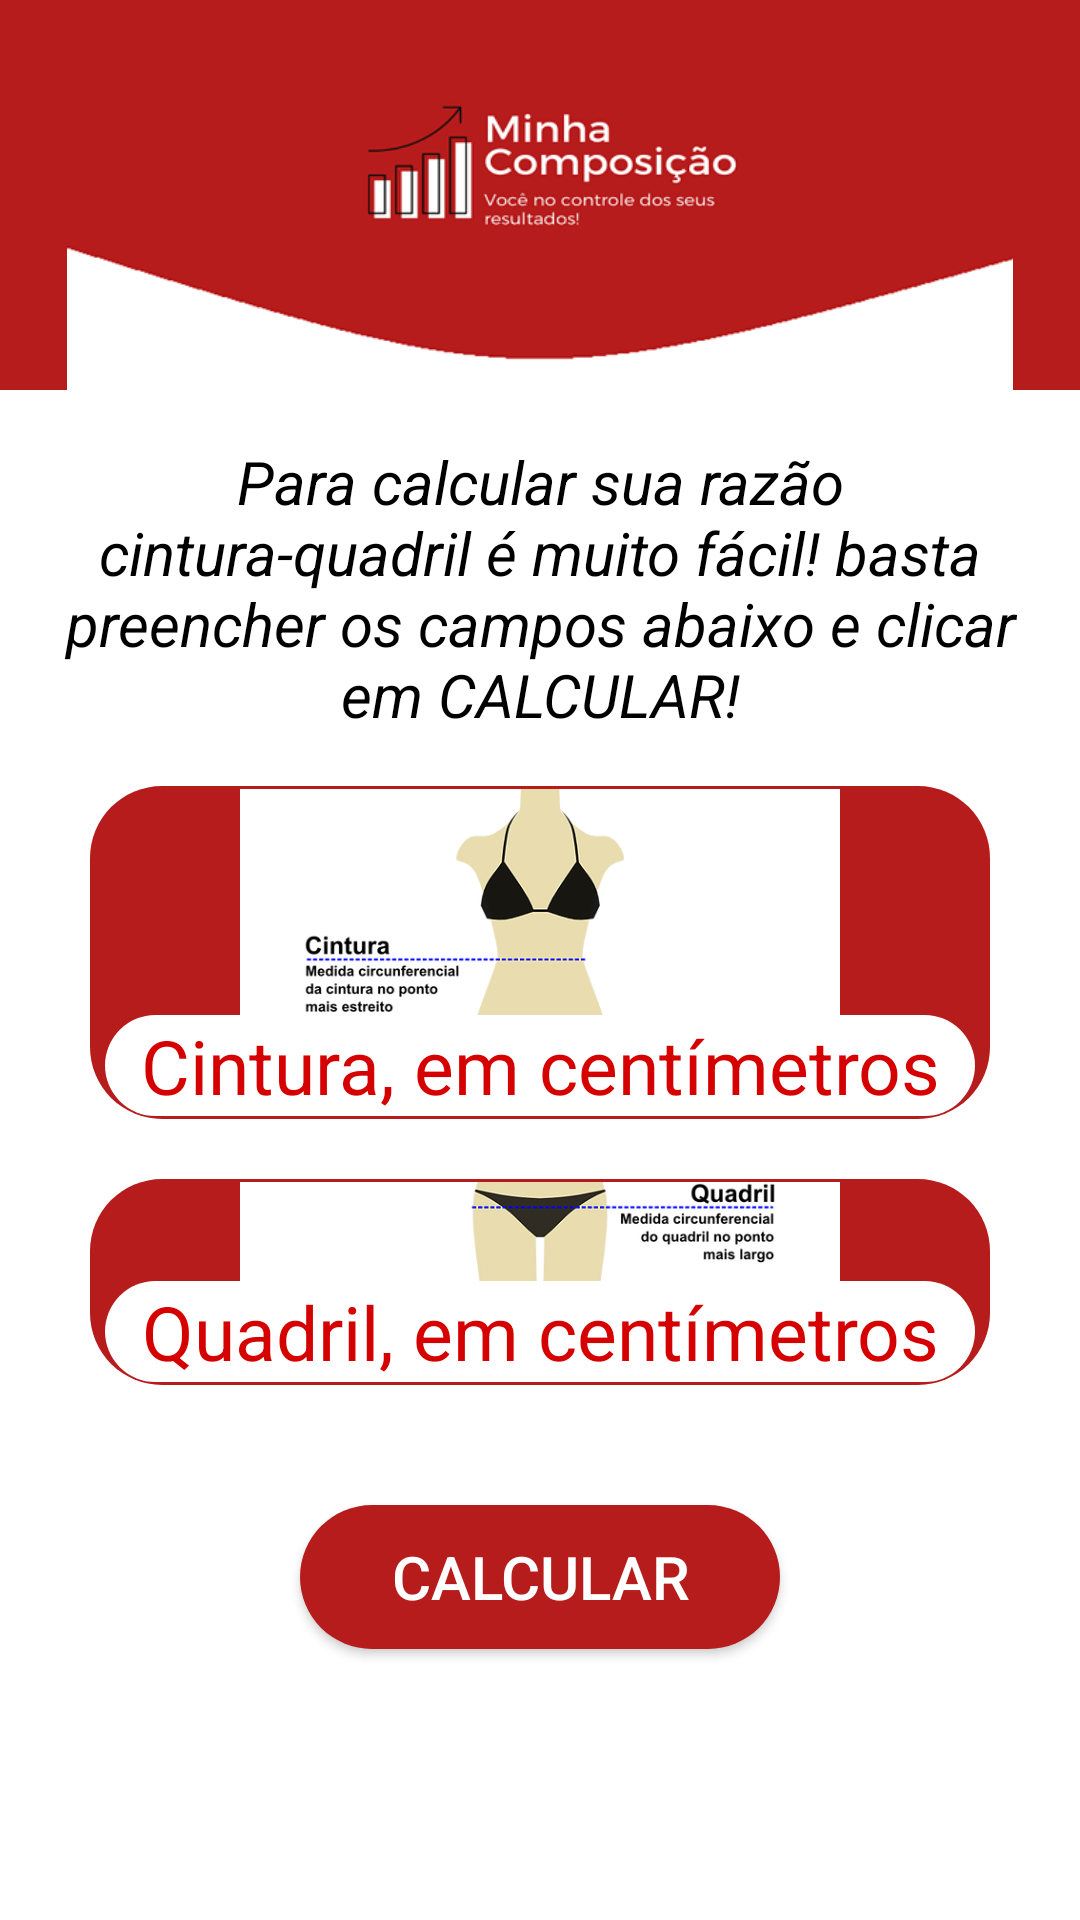

Here is an Android app screen rendered from its layout file. Give the layout XML and the strings, colors and styles it references.
<!-- AndroidManifest.xml: application theme AppTheme -->
<!-- res/layout/activity_calculo_rcq.xml -->
<?xml version="1.0" encoding="utf-8"?>
<androidx.appcompat.widget.LinearLayoutCompat xmlns:android="http://schemas.android.com/apk/res/android"
    xmlns:app="http://schemas.android.com/apk/res-auto"
    xmlns:tools="http://schemas.android.com/tools"
    android:layout_width="match_parent"
    android:layout_height="match_parent"
    android:background="#FFFFFF"
    android:orientation="vertical"
    tools:context=".View.Activities.CalculoImcActivity">

    <androidx.appcompat.widget.AppCompatImageView
        android:layout_width="match_parent"
        android:layout_height="130dp"
        android:background="@color/colorPrimaryDark"
        app:srcCompat="@drawable/background_app" />

    <ScrollView
        android:layout_width="match_parent"
        android:layout_height="wrap_content">

        <androidx.appcompat.widget.LinearLayoutCompat
            android:layout_width="match_parent"
            android:layout_height="wrap_content"
            android:orientation="vertical">

            <androidx.appcompat.widget.AppCompatTextView
                android:layout_width="wrap_content"
                android:layout_height="wrap_content"
                android:layout_margin="17dp"
                android:gravity="center"
                android:text="@string/orientacao_calculo_rcq"
                android:textColor="#000000"
                android:textSize="20sp"
                android:textStyle="italic" />

            <androidx.appcompat.widget.LinearLayoutCompat
                android:layout_width="match_parent"
                android:layout_height="wrap_content"
                android:layout_marginLeft="30dp"
                android:layout_marginRight="30dp"
                android:background="@drawable/formato_botoes_tela_calculo_imc"
                android:orientation="vertical">

                <androidx.appcompat.widget.AppCompatImageView
                    android:layout_width="wrap_content"
                    android:layout_height="wrap_content"
                    android:layout_gravity="center_horizontal"
                    android:layout_marginLeft="50dp"
                    android:layout_marginTop="1dp"
                    android:layout_marginRight="50dp"
                    android:adjustViewBounds="true"
                    android:background="#FFFFFF"
                    android:scaleType="centerCrop"
                    app:srcCompat="@drawable/cintura" />

                <androidx.appcompat.widget.AppCompatEditText
                    android:id="@+id/entrada_circunferencia_cintura"
                    android:layout_width="match_parent"
                    android:layout_height="wrap_content"
                    android:layout_gravity="center_horizontal"
                    android:layout_marginLeft="5dp"
                    android:layout_marginRight="5dp"
                    android:layout_marginBottom="1dp"
                    android:background="@drawable/formato_botoes_tela_calculo_imc"
                    android:backgroundTint="#FFFFFF"
                    android:hint=" Cintura, em centímetros "
                    android:inputType="numberDecimal"
                    android:textAlignment="center"
                    android:textColor="#D50000"
                    android:textColorHint="#D50000"
                    android:textSize="25sp" />

            </androidx.appcompat.widget.LinearLayoutCompat>

            <androidx.appcompat.widget.LinearLayoutCompat
                android:layout_width="match_parent"
                android:layout_height="wrap_content"
                android:layout_marginLeft="30dp"
                android:layout_marginTop="20dp"
                android:layout_marginRight="30dp"
                android:background="@drawable/formato_botoes_tela_calculo_imc"
                android:orientation="vertical">

                <androidx.appcompat.widget.AppCompatImageView
                    android:layout_width="wrap_content"
                    android:layout_height="wrap_content"
                    android:layout_marginLeft="50dp"
                    android:layout_marginTop="1dp"
                    android:layout_marginRight="50dp"
                    android:adjustViewBounds="true"
                    android:background="#FFFFFF"
                    android:scaleType="centerCrop"
                    app:srcCompat="@drawable/quadril" />

                <androidx.appcompat.widget.AppCompatEditText
                    android:id="@+id/entrada_circunferencia_quadril"
                    android:layout_width="match_parent"
                    android:layout_height="wrap_content"
                    android:layout_gravity="center_horizontal"
                    android:layout_marginLeft="5dp"
                    android:layout_marginRight="5dp"
                    android:layout_marginBottom="1dp"
                    android:background="@drawable/formato_botoes_tela_calculo_imc"
                    android:backgroundTint="#FFFFFF"
                    android:hint=" Quadril, em centímetros "
                    android:inputType="numberDecimal"
                    android:textAlignment="center"
                    android:textColor="#D50000"
                    android:textColorHint="#D50000"
                    android:textSize="25sp" />

            </androidx.appcompat.widget.LinearLayoutCompat>

            <androidx.appcompat.widget.AppCompatSpinner
                android:id="@+id/spinner_sexo_calculo_rcq"
                android:layout_width="65dp"
                android:layout_height="wrap_content"
                android:layout_gravity="center_horizontal"
                android:layout_marginLeft="5dp"
                android:layout_marginTop="20dp"
                android:layout_marginRight="5dp"
                android:background="@drawable/formato_botoes_tela_calculo_imc"
                android:textAlignment="center"
                android:textColor="#FFFFFF"
                android:textSize="25sp" />

            <androidx.appcompat.widget.AppCompatButton
                android:id="@+id/botao_calcular_rcq"
                android:layout_width="160dp"
                android:layout_height="wrap_content"
                android:layout_gravity="center_horizontal"
                android:layout_marginTop="20dp"
                android:layout_marginBottom="10dp"
                android:background="@drawable/formato_botoes_tela_calculo_imc"
                android:text="@string/texto_botao_calcular_imc"
                android:textSize="20sp" />

        </androidx.appcompat.widget.LinearLayoutCompat>

    </ScrollView>

</androidx.appcompat.widget.LinearLayoutCompat>
<!-- resources referenced by this layout -->
<resources>
  <color name="colorPrimaryDark">#B71C1C</color>
  <!-- drawable background_app: png bitmap (drawable, 27775 bytes) -->
  <!-- drawable cintura: png bitmap (drawable, 27710 bytes) -->
  <!-- drawable formato_botoes_tela_calculo_imc (drawable) -->
  <?xml version="1.0" encoding="utf-8"?>
  <shape xmlns:android="http://schemas.android.com/apk/res/android">
      <solid android:color="@color/colorPrimaryDark"/>
  
      <corners
          android:topLeftRadius="24dp"
          android:topRightRadius="24dp"
          android:bottomLeftRadius="24dp"
          android:bottomRightRadius="24dp"/>
  </shape>
  <!-- drawable quadril: png bitmap (drawable, 20892 bytes) -->
  <string name="orientacao_calculo_rcq">Para calcular sua razão cintura-quadril é muito fácil! basta preencher os campos abaixo e clicar em CALCULAR!</string>
  <string name="texto_botao_calcular_imc">Calcular</string>
  <style name="AppTheme" parent="Theme.AppCompat.NoActionBar">
          
          <item name="colorPrimary">#B71C1C</item>
          <item name="colorPrimaryDark">#B71C1C</item>
          <item name="colorAccent">#B71C1C</item>
          <item name="windowActionBar">false</item>
          <item name="windowNoTitle">true</item>
          <item name="android:statusBarColor">@android:color/transparent</item>
      </style>
</resources>
